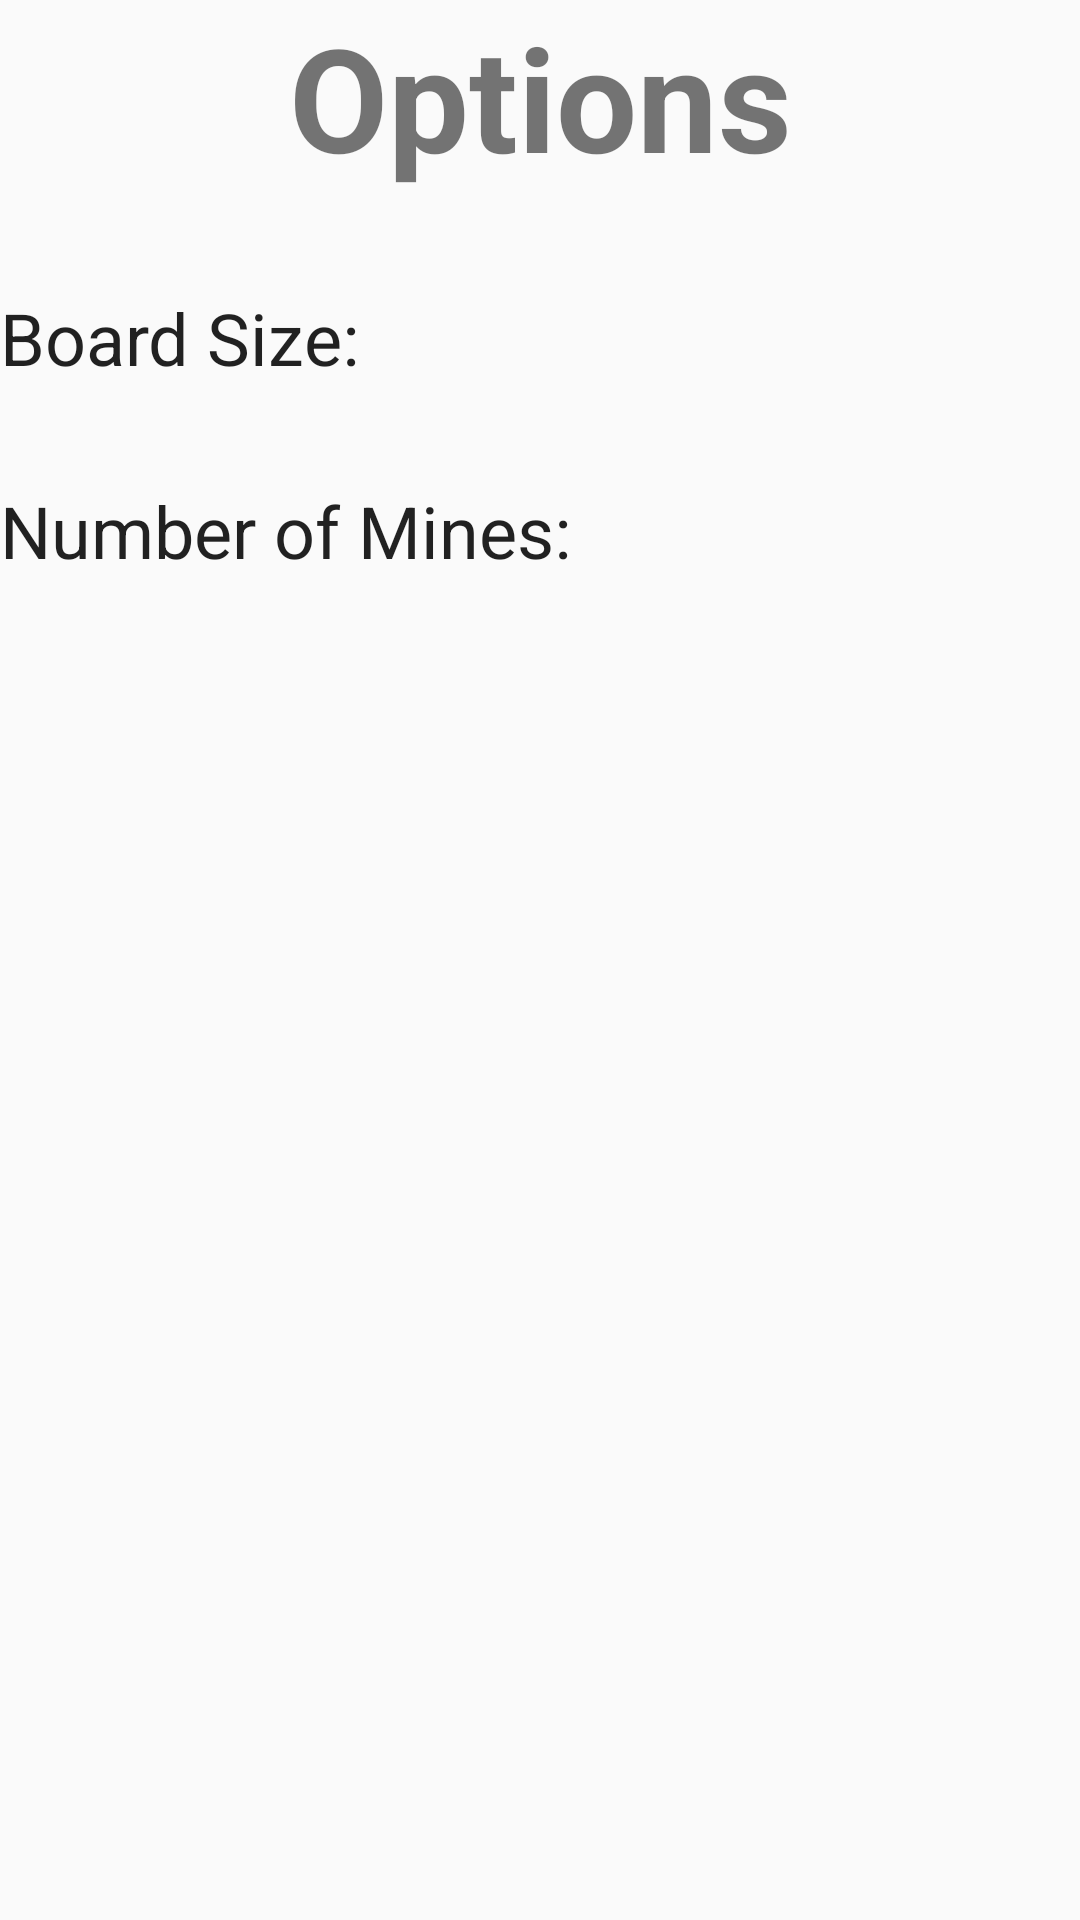

Produce the Android XML layout that renders to this screen, including the resource entries it uses.
<!-- AndroidManifest.xml: application theme AppTheme -->
<!-- res/layout/activity_options.xml -->
<?xml version="1.0" encoding="utf-8"?>
<androidx.constraintlayout.widget.ConstraintLayout xmlns:android="http://schemas.android.com/apk/res/android"
    xmlns:app="http://schemas.android.com/apk/res-auto"
    xmlns:tools="http://schemas.android.com/tools"
    android:layout_width="match_parent"
    android:layout_height="match_parent"
    android:layout_margin="32dp"
    tools:context=".OptionsActivity">

    <TextView
        android:id="@+id/text_options_title"
        android:layout_width="wrap_content"
        android:layout_height="wrap_content"
        android:text="Options"
        android:textSize="48dp"
        android:textStyle="bold"
        app:layout_constraintEnd_toEndOf="parent"
        app:layout_constraintStart_toStartOf="parent"
        app:layout_constraintTop_toTopOf="parent" />

    <LinearLayout
        android:id="@+id/layout_board_size"
        android:layout_width="match_parent"
        android:layout_height="wrap_content"
        android:orientation="horizontal"
        app:layout_constraintLeft_toLeftOf="parent"
        app:layout_constraintRight_toRightOf="parent"
        app:layout_constraintTop_toBottomOf="@+id/text_options_title">
        <RadioGroup
            android:id="@+id/radio_group_board_size"
            android:orientation="horizontal"
            android:layout_width="wrap_content"
            android:layout_height="wrap_content"
            android:layout_marginTop="32dp">

            <TextView
                android:id="@+id/header_board_size"
                android:layout_width="240dp"
                android:layout_height="wrap_content"
                android:textAppearance="@style/TextAppearance.AppCompat.Headline"
                android:text="Board Size:"/>
        </RadioGroup>
    </LinearLayout>

    <LinearLayout
        android:id="@+id/layout_number_of_mines"
        android:layout_width="match_parent"
        android:layout_height="wrap_content"
        android:orientation="horizontal"
        app:layout_constraintLeft_toLeftOf="parent"
        app:layout_constraintRight_toRightOf="parent"
        app:layout_constraintTop_toBottomOf="@+id/layout_board_size">
        <RadioGroup
            android:id="@+id/radio_group_number_of_mines"
            android:orientation="horizontal"
            android:layout_width="wrap_content"
            android:layout_height="wrap_content"
            android:layout_marginTop="32dp">
            <TextView
                android:id="@+id/header_number_of_mines"
                android:layout_width="240dp"
                android:layout_height="wrap_content"
                android:textAppearance="@style/TextAppearance.AppCompat.Headline"
                android:text="Number of Mines:"/>
        </RadioGroup>
    </LinearLayout>
</androidx.constraintlayout.widget.ConstraintLayout>
<!-- resources referenced by this layout -->
<resources>
  <style name="AppTheme" parent="Theme.AppCompat.Light.DarkActionBar">
          
          <item name="colorPrimary">@color/colorPrimary</item>
          <item name="colorPrimaryDark">@color/colorPrimaryDark</item>
          <item name="colorAccent">@color/colorAccent</item>
      </style>
  <color name="colorPrimary">#6200EE</color>
  <color name="colorPrimaryDark">#3700B3</color>
  <color name="colorAccent">#03DAC5</color>
</resources>
